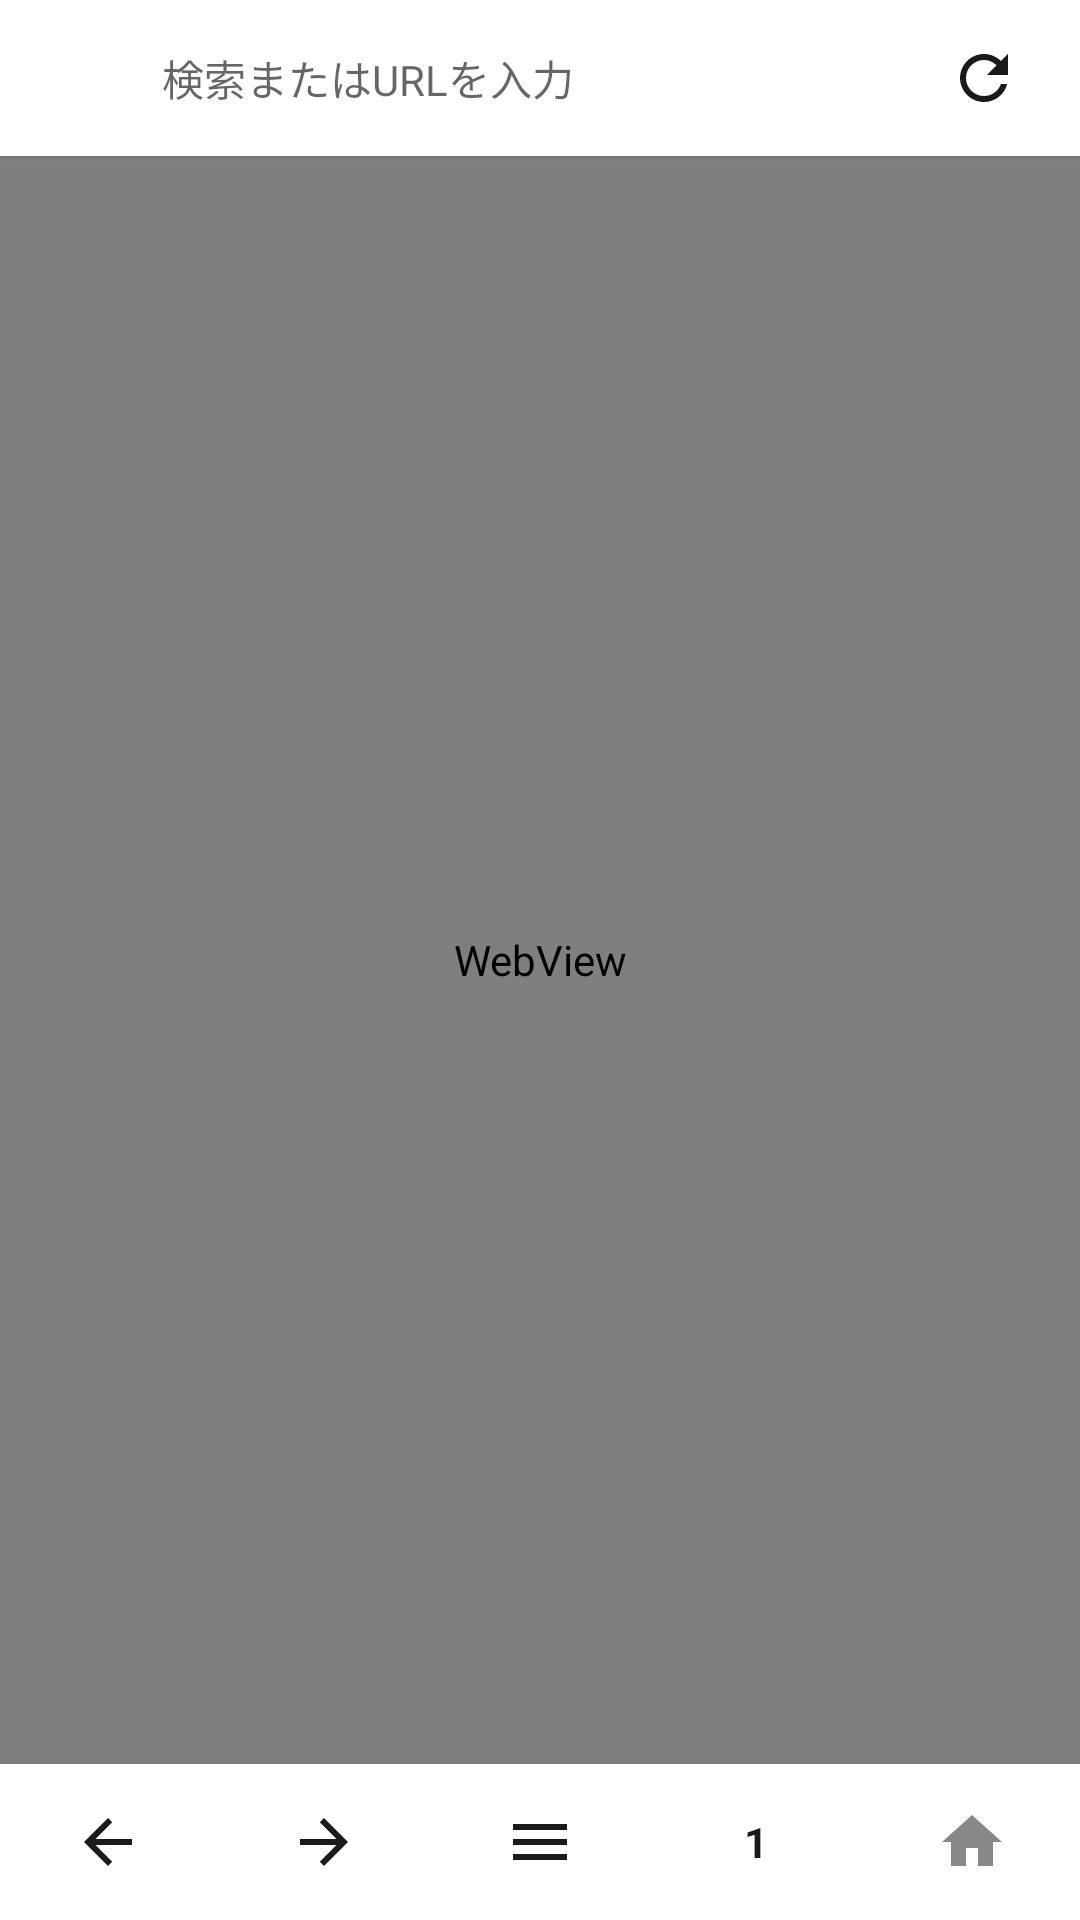

The Android layout XML behind this screen, and the referenced resources:
<!-- AndroidManifest.xml: application theme Theme.PhoenixBrowser -->
<!-- res/layout/activity_browser.xml -->
<?xml version="1.0" encoding="utf-8"?>
<LinearLayout xmlns:android="http://schemas.android.com/apk/res/android"
    android:layout_width="match_parent"
    android:layout_height="match_parent"
    android:orientation="vertical"
    android:background="@color/background">

    
    <LinearLayout
        android:layout_width="match_parent"
        android:layout_height="52dp"
        android:orientation="horizontal"
        android:gravity="center_vertical"
        android:background="@color/surface"
        android:paddingHorizontal="12dp"
        android:elevation="2dp">

        
        <TextView
            android:layout_width="32dp"
            android:layout_height="32dp"
            android:text="AD"
            android:textSize="10sp"
            android:textColor="@android:color/white"
            android:gravity="center"
            android:background="@drawable/favicon_bg"
            android:layout_marginEnd="10dp" />

        
        <EditText
            android:id="@+id/urlBar"
            android:layout_width="0dp"
            android:layout_height="38dp"
            android:layout_weight="1"
            android:background="@null"
            android:textSize="14sp"
            android:textColor="@color/text_primary"
            android:hint="@string/search_hint"
            android:inputType="textUri"
            android:imeOptions="actionGo"
            android:maxLines="1"
            android:singleLine="true"
            android:ellipsize="middle" />

        
        <ImageButton
            android:id="@+id/btnReload"
            android:layout_width="40dp"
            android:layout_height="40dp"
            android:background="?attr/selectableItemBackgroundBorderless"
            android:src="@drawable/ic_reload"
            android:scaleType="centerInside"
            android:padding="8dp" />
    </LinearLayout>

    
    <ProgressBar
        android:id="@+id/progressBar"
        style="?android:attr/progressBarStyleHorizontal"
        android:layout_width="match_parent"
        android:layout_height="3dp"
        android:progressTint="@color/accent"
        android:visibility="gone" />

    
    <TextView
        android:id="@+id/tvSiteTitle"
        android:layout_width="0dp"
        android:layout_height="0dp"
        android:visibility="gone" />

    
    <FrameLayout
        android:layout_width="match_parent"
        android:layout_height="0dp"
        android:layout_weight="1">

        <WebView
            android:id="@+id/webView"
            android:layout_width="match_parent"
            android:layout_height="match_parent" />

        <Button
            android:id="@+id/btnCommentRefresh"
            android:layout_width="wrap_content"
            android:layout_height="40dp"
            android:layout_gravity="bottom|end"
            android:layout_margin="12dp"
            android:text="@string/comment_refresh"
            android:textSize="13sp"
            android:backgroundTint="@color/accent"
            android:paddingHorizontal="14dp"
            android:visibility="gone" />

    </FrameLayout>

    
    <LinearLayout
        android:layout_width="match_parent"
        android:layout_height="52dp"
        android:orientation="horizontal"
        android:background="@color/surface"
        android:gravity="center_vertical"
        android:elevation="4dp">

        
        <ImageButton
            android:id="@+id/btnBack"
            android:layout_width="0dp"
            android:layout_height="match_parent"
            android:layout_weight="1"
            android:background="?attr/selectableItemBackground"
            android:src="@drawable/ic_back"
            android:scaleType="centerInside"
            android:padding="12dp"
            android:contentDescription="@string/back" />

        
        <ImageButton
            android:id="@+id/btnForward"
            android:layout_width="0dp"
            android:layout_height="match_parent"
            android:layout_weight="1"
            android:background="?attr/selectableItemBackground"
            android:src="@drawable/ic_forward"
            android:scaleType="centerInside"
            android:padding="12dp"
            android:contentDescription="@string/forward" />

        
        <ImageButton
            android:id="@+id/btnMenu"
            android:layout_width="0dp"
            android:layout_height="match_parent"
            android:layout_weight="1"
            android:background="?attr/selectableItemBackground"
            android:src="@drawable/ic_menu_lines"
            android:scaleType="centerInside"
            android:padding="12dp"
            android:contentDescription="@string/menu" />

        
        <TextView
            android:id="@+id/btnTabs"
            android:layout_width="0dp"
            android:layout_height="match_parent"
            android:layout_weight="1"
            android:text="1"
            android:textSize="14sp"
            android:textStyle="bold"
            android:textColor="@color/text_primary"
            android:gravity="center"
            android:background="?attr/selectableItemBackground"
            android:paddingHorizontal="4dp" />

        
        <ImageButton
            android:id="@+id/btnHome"
            android:layout_width="0dp"
            android:layout_height="match_parent"
            android:layout_weight="1"
            android:background="?attr/selectableItemBackground"
            android:src="@drawable/ic_home"
            android:scaleType="centerInside"
            android:padding="12dp"
            android:contentDescription="@string/home" />
    </LinearLayout>

</LinearLayout>
<!-- resources referenced by this layout -->
<resources>
  <color name="accent">#4A6FFF</color>
  <color name="background">#F5F5F5</color>
  <color name="surface">#FFFFFF</color>
  <color name="text_primary">#1A1A1A</color>
  <!-- drawable ic_back (drawable) -->
  <?xml version="1.0" encoding="utf-8"?>
  <vector xmlns:android="http://schemas.android.com/apk/res/android"
      android:width="24dp" android:height="24dp" android:viewportWidth="24" android:viewportHeight="24">
      <path android:fillColor="#1A1A1A"
          android:pathData="M20,11H7.83l5.59,-5.59L12,4l-8,8 8,8 1.41,-1.41L7.83,13H20v-2z"/>
  </vector>
  <!-- drawable ic_forward (drawable) -->
  <?xml version="1.0" encoding="utf-8"?>
  <vector xmlns:android="http://schemas.android.com/apk/res/android"
      android:width="24dp" android:height="24dp" android:viewportWidth="24" android:viewportHeight="24">
      <path android:fillColor="#1A1A1A"
          android:pathData="M12,4l-1.41,1.41L16.17,11H4v2h12.17l-5.58,5.59L12,20l8,-8z"/>
  </vector>
  <!-- drawable ic_home (drawable) -->
  <?xml version="1.0" encoding="utf-8"?>
  <vector xmlns:android="http://schemas.android.com/apk/res/android"
      android:width="24dp" android:height="24dp" android:viewportWidth="24" android:viewportHeight="24">
      <path android:fillColor="#888888"
          android:pathData="M10,20v-6h4v6h5v-8h3L12,3 2,12h3v8z"/>
  </vector>
  <!-- drawable ic_menu_lines (drawable) -->
  <?xml version="1.0" encoding="utf-8"?>
  <vector xmlns:android="http://schemas.android.com/apk/res/android"
      android:width="24dp" android:height="24dp" android:viewportWidth="24" android:viewportHeight="24">
      <path android:fillColor="#1A1A1A"
          android:pathData="M3,18h18v-2H3v2zM3,13h18v-2H3v2zM3,6v2h18V6H3z"/>
  </vector>
  <!-- drawable ic_reload (drawable) -->
  <?xml version="1.0" encoding="utf-8"?>
  <vector xmlns:android="http://schemas.android.com/apk/res/android"
      android:width="24dp" android:height="24dp" android:viewportWidth="24" android:viewportHeight="24">
      <path android:fillColor="#1A1A1A"
          android:pathData="M17.65,6.35C16.2,4.9 14.21,4 12,4c-4.42,0 -7.99,3.58 -7.99,8s3.57,8 7.99,8c3.73,0 6.84,-2.55 7.73,-6h-2.08c-0.82,2.33 -3.04,4 -5.65,4 -3.31,0 -6,-2.69 -6,-6s2.69,-6 6,-6c1.66,0 3.14,0.69 4.22,1.78L13,11h7V4l-2.35,2.35z"/>
  </vector>
  <string name="back">戻る</string>
  <string name="comment_refresh">コメント更新</string>
  <string name="forward">進む</string>
  <string name="home">ホーム</string>
  <string name="menu">メニュー</string>
  <string name="search_hint">検索またはURLを入力</string>
  <style name="Theme.PhoenixBrowser" parent="Theme.MaterialComponents.Light.NoActionBar">
          <item name="colorPrimary">@color/primary</item>
          <item name="colorPrimaryVariant">@color/primary_dark</item>
          <item name="colorOnPrimary">@android:color/white</item>
          <item name="colorSecondary">@color/accent</item>
          <item name="colorOnSecondary">@android:color/white</item>
          <item name="android:colorBackground">@color/background</item>
          <item name="android:windowBackground">@color/background</item>
          <item name="android:statusBarColor">@color/surface</item>
          <item name="android:windowLightStatusBar">true</item>
          <item name="android:navigationBarColor">@color/surface</item>
      </style>
  <color name="primary">#4A6FFF</color>
  <color name="primary_dark">#3357E8</color>
</resources>
